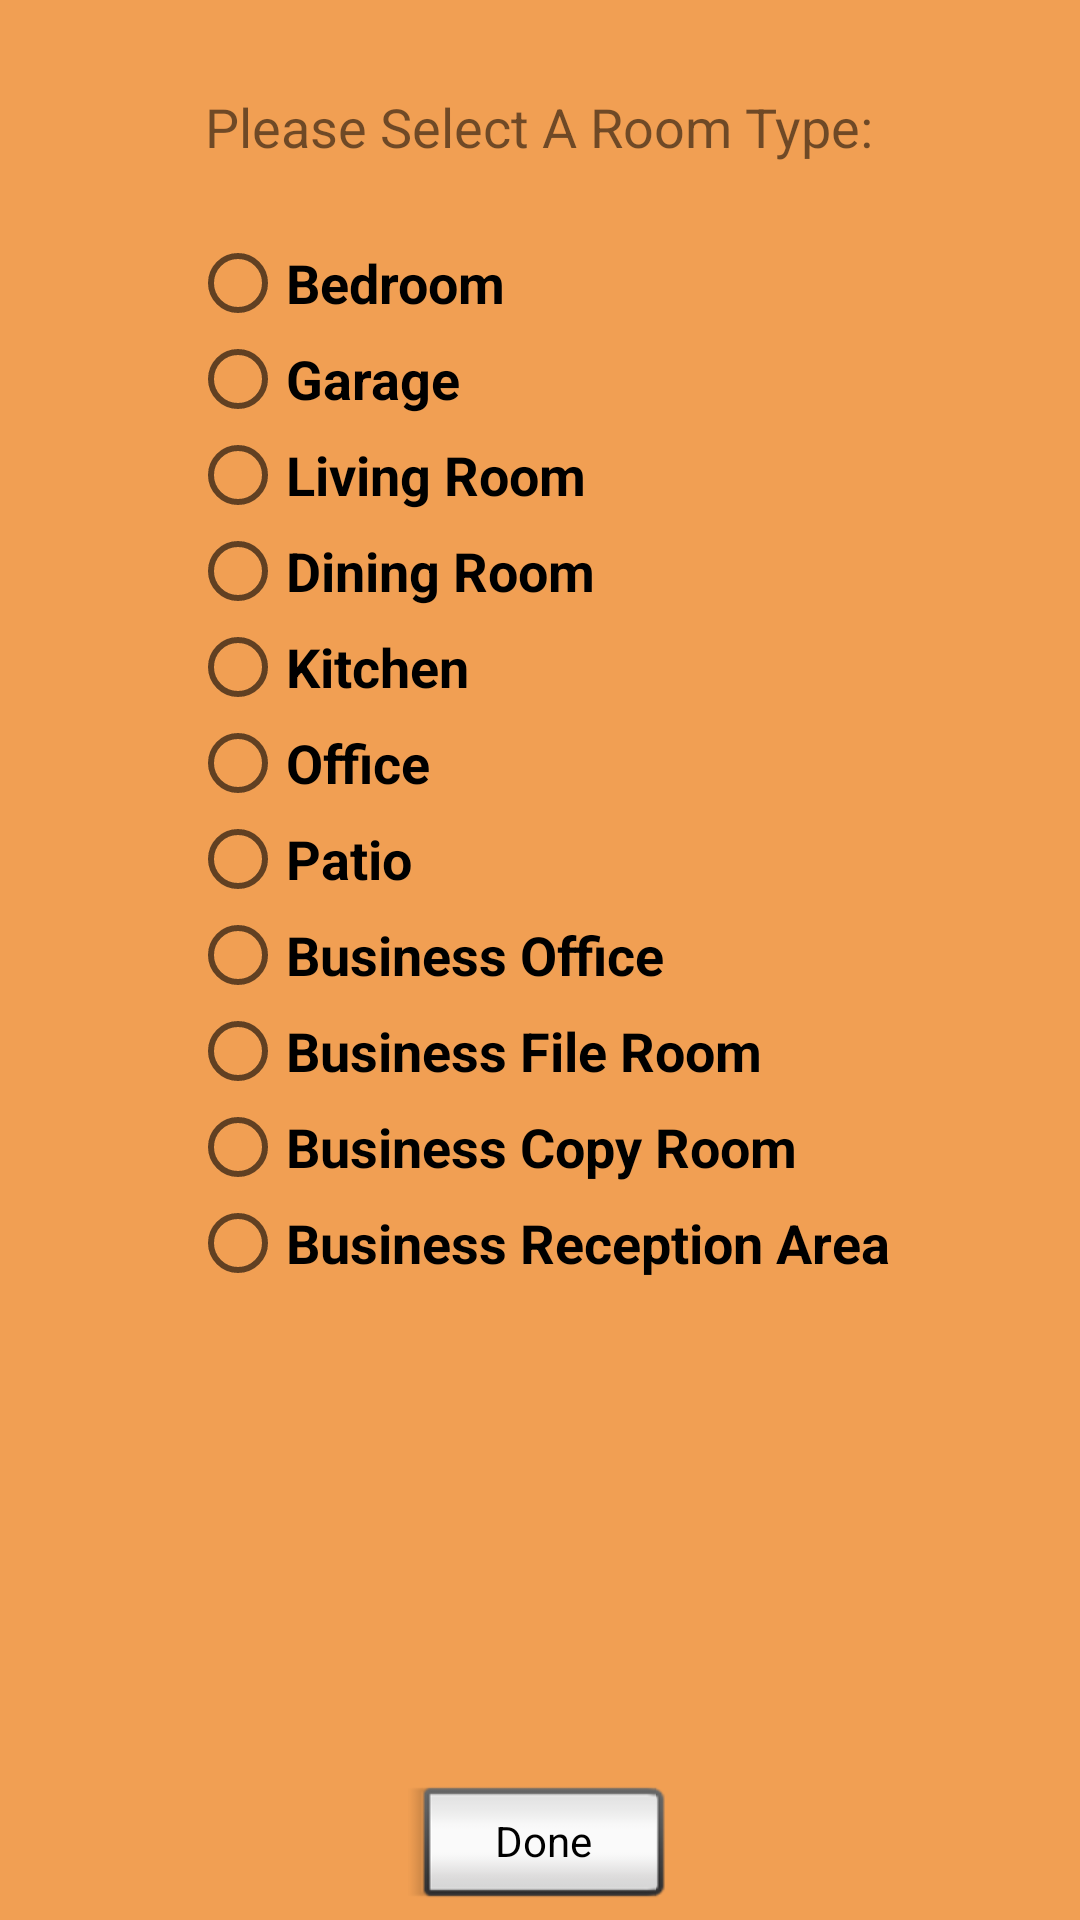

Produce the Android XML layout that renders to this screen, including the resource entries it uses.
<!-- AndroidManifest.xml: application theme AppTheme -->
<!-- res/layout/activity_pop.xml -->
<?xml version="1.0" encoding="utf-8"?>
<RelativeLayout xmlns:android="http://schemas.android.com/apk/res/android"
    xmlns:app="http://schemas.android.com/apk/res-auto"
    xmlns:tools="http://schemas.android.com/tools"
    android:layout_width="match_parent"
    android:layout_height="match_parent"
    android:background="@color/colorPrimary"
    tools:context="com.tmaat.dtara.onlinemovingestimator.Pop">


    <TextView
        android:id="@+id/roomTitle"
        android:layout_width="wrap_content"
        android:layout_height="wrap_content"
        android:layout_alignParentTop="true"
        android:layout_centerHorizontal="true"
        android:layout_marginTop="30dp"
        android:layout_weight="1"
        android:text="@string/roomchoice"
        android:textSize="18sp" />

    <Button
        android:id="@+id/DoneButton"
        style="@android:style/Widget.Button.Inset"
        android:layout_width="wrap_content"
        android:layout_height="wrap_content"
        android:layout_alignParentBottom="true"
        android:layout_centerHorizontal="true"
        android:layout_weight="1"
        android:text="@string/done" />

    <RadioGroup
        android:id="@+id/roomRadioGroup"
        android:layout_width="wrap_content"
        android:layout_height="wrap_content"
        android:layout_below="@+id/roomTitle"
        android:layout_centerHorizontal="true">

        <RadioButton
            android:id="@+id/bedroom"
            android:layout_width="wrap_content"
            android:layout_height="wrap_content"
            android:layout_alignStart="@+id/livingRoom"
            android:layout_below="@+id/roomTitle"
            android:layout_marginTop="24dp"
            android:text="@string/bedroom"
            android:textSize="18sp"
            android:textStyle="bold" />

        <RadioButton
            android:id="@+id/garage"
            android:layout_width="wrap_content"
            android:layout_height="wrap_content"
            android:layout_alignStart="@+id/office"
            android:layout_below="@+id/office"
            android:text="@string/garage"
            android:textSize="18sp"
            android:textStyle="bold" />

        <RadioButton
            android:id="@+id/livingRoom"
            android:layout_width="wrap_content"
            android:layout_height="wrap_content"
            android:layout_below="@+id/bedroom"
            android:layout_centerHorizontal="true"
            android:text="@string/livingroom"
            android:textSize="18sp"
            android:textStyle="bold" />

        <RadioButton
            android:id="@+id/diningRoom"
            android:layout_width="wrap_content"
            android:layout_height="wrap_content"
            android:layout_alignStart="@+id/livingRoom"
            android:layout_below="@+id/livingRoom"
            android:text="@string/diningroom"
            android:textSize="18sp"
            android:textStyle="bold" />

        <RadioButton
            android:id="@+id/kitchen"
            android:layout_width="wrap_content"
            android:layout_height="wrap_content"
            android:layout_alignStart="@+id/diningRoom"
            android:layout_below="@+id/diningRoom"
            android:text="@string/kitchen"
            android:textSize="18sp"
            android:textStyle="bold" />

        <RadioButton
            android:id="@+id/office"
            android:layout_width="wrap_content"
            android:layout_height="wrap_content"
            android:layout_alignStart="@+id/kitchen"
            android:layout_below="@+id/kitchen"
            android:text="@string/office"
            android:textSize="18sp"
            android:textStyle="bold" />

        <RadioButton
            android:id="@+id/patio"
            android:layout_width="wrap_content"
            android:layout_height="wrap_content"
            android:layout_alignStart="@+id/garage"
            android:layout_below="@+id/garage"
            android:text="@string/patio"
            android:textSize="18sp"
            android:textStyle="bold" />

        <RadioButton
            android:id="@+id/businessOffice"
            android:layout_width="wrap_content"
            android:layout_height="wrap_content"
            android:layout_alignStart="@+id/patio"
            android:layout_below="@+id/patio"
            android:text="@string/businessoffice"
            android:textSize="18sp"
            android:textStyle="bold" />

        <RadioButton
            android:id="@+id/businessFileRoom"
            android:layout_width="wrap_content"
            android:layout_height="wrap_content"
            android:layout_alignStart="@+id/businessOffice"
            android:layout_below="@+id/businessOffice"
            android:text="@string/businessfileroom"
            android:textSize="18sp"
            android:textStyle="bold" />

        <RadioButton
            android:id="@+id/businessCopyRoom"
            android:layout_width="wrap_content"
            android:layout_height="wrap_content"
            android:layout_alignStart="@+id/businessFileRoom"
            android:layout_below="@+id/businessFileRoom"
            android:text="@string/businesscopyroom"
            android:textSize="18sp"
            android:textStyle="bold" />

        <RadioButton
            android:id="@+id/businessReceptionArea"
            android:layout_width="wrap_content"
            android:layout_height="wrap_content"
            android:layout_alignStart="@+id/businessCopyRoom"
            android:layout_below="@+id/businessCopyRoom"
            android:text="@string/businessreceptionarea"
            android:textSize="18sp"
            android:textStyle="bold" />

    </RadioGroup>

</RelativeLayout>
<!-- resources referenced by this layout -->
<resources>
  <color name="colorPrimary">#F19F53</color>
  <string name="bedroom">Bedroom</string>
  <string name="businesscopyroom">Business Copy Room</string>
  <string name="businessfileroom">Business File Room</string>
  <string name="businessoffice">Business Office</string>
  <string name="businessreceptionarea">Business Reception Area</string>
  <string name="diningroom">Dining Room</string>
  <string name="done">Done</string>
  <string name="garage">Garage</string>
  <string name="kitchen">Kitchen</string>
  <string name="livingroom">Living Room</string>
  <string name="office">Office</string>
  <string name="patio">Patio</string>
  <string name="roomchoice">Please Select A Room Type:</string>
  <style name="AppTheme" parent="Theme.AppCompat.Light.NoActionBar">
          
          <item name="colorPrimary">@color/colorPrimaryDark</item>
          <item name="colorPrimaryDark">@color/colorPrimary</item>
          <item name="colorAccent">@color/colorAccent</item>
      </style>
  <color name="colorPrimaryDark">#666666</color>
  <color name="colorAccent">#FF4081</color>
</resources>
